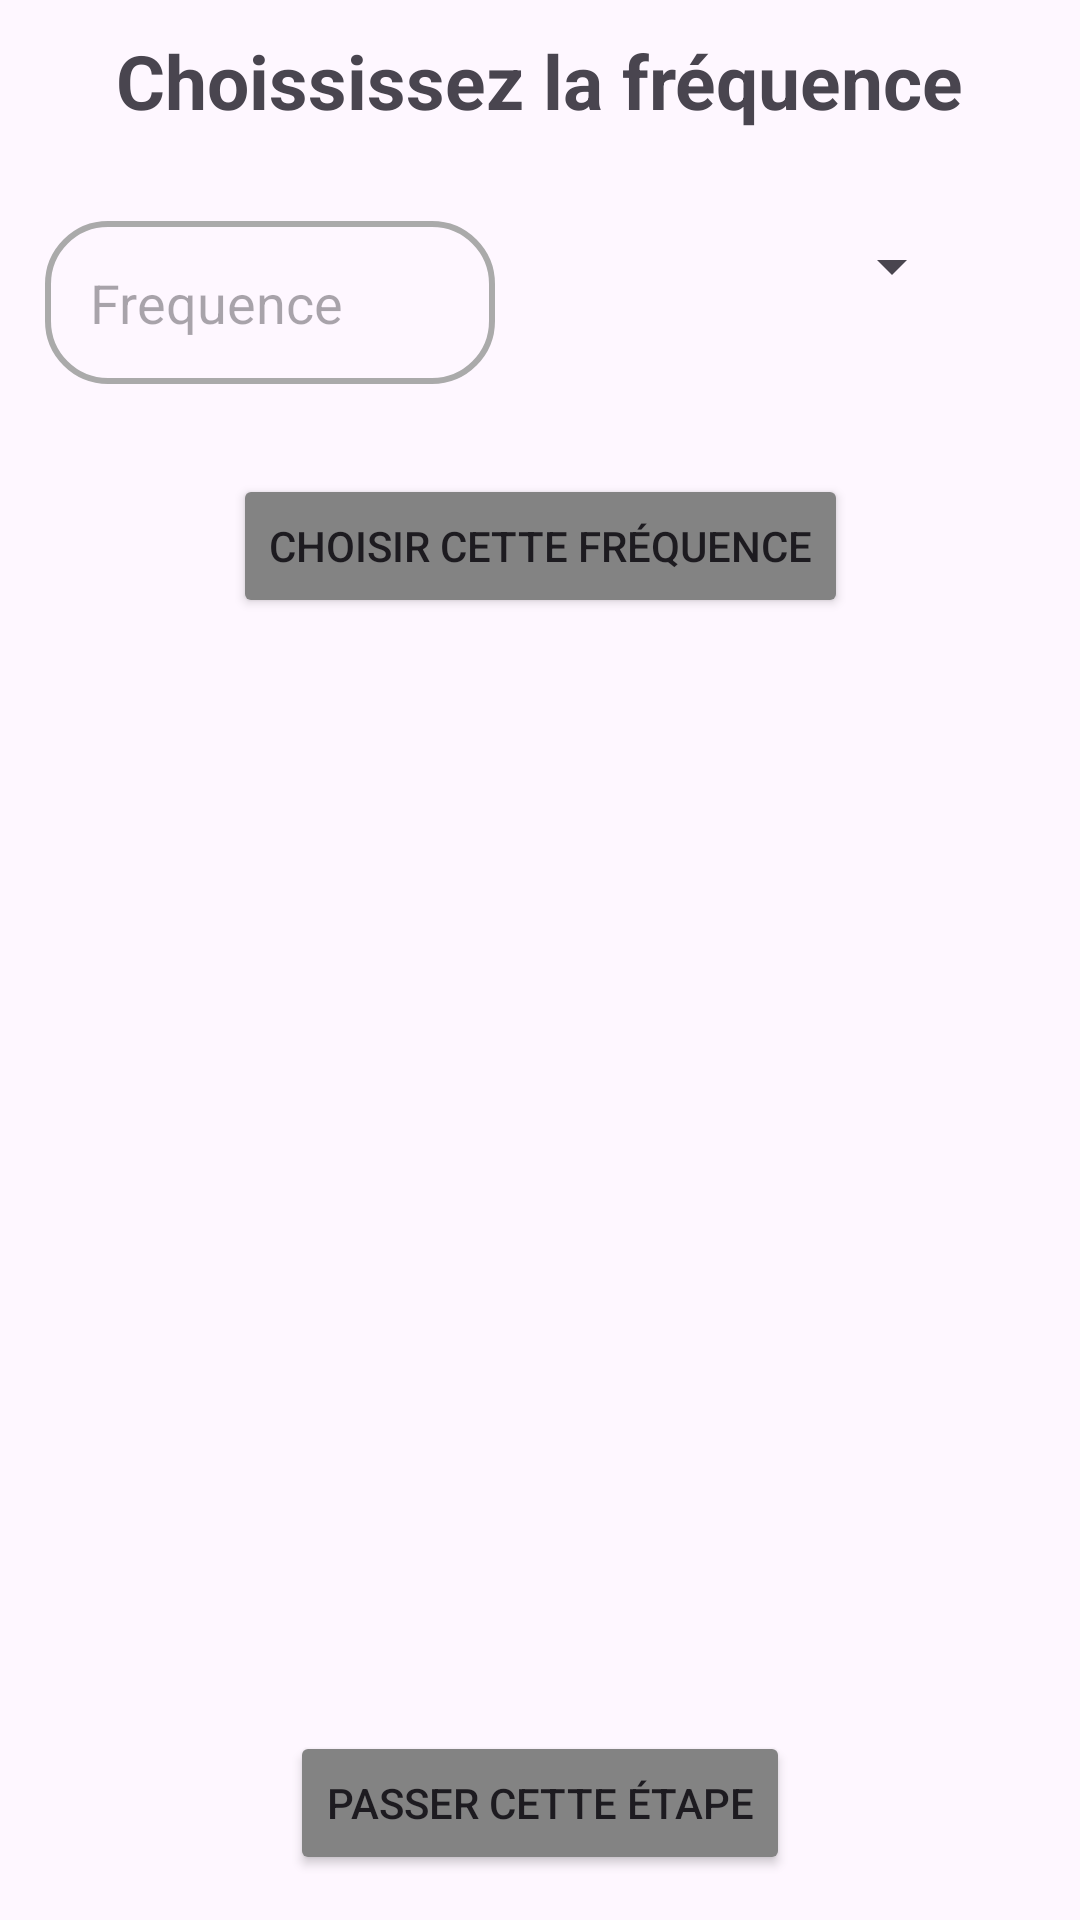

The Android layout XML behind this screen, and the referenced resources:
<!-- AndroidManifest.xml: application theme Base.Theme.Promocare_android -->
<!-- res/layout/activity_create_offer_frequency.xml -->
<?xml version="1.0" encoding="utf-8"?>
<androidx.constraintlayout.widget.ConstraintLayout xmlns:android="http://schemas.android.com/apk/res/android"
    android:layout_width="match_parent"
    android:layout_height="match_parent"
    xmlns:app="http://schemas.android.com/apk/res-auto">

    <TextView
        android:id="@+id/company_offer_frequency_title_text_view"
        android:layout_width="wrap_content"
        android:layout_height="wrap_content"
        android:layout_margin="10dp"
        android:textSize="25sp"
        app:layout_constraintTop_toTopOf="parent"
        app:layout_constraintStart_toStartOf="parent"
        app:layout_constraintEnd_toEndOf="parent"
        android:textStyle="bold"
        android:text="@string/choississez_la_fr_quence"
        />

    <EditText
        android:id="@+id/company_offer_frequency_edit_text"
        android:layout_width="150dp"
        android:layout_height="wrap_content"
        android:layout_marginTop="30dp"
        android:layout_marginStart="15dp"
        android:autofillHints="Date de commencement"
        android:padding="15dp"
        android:hint="@string/frequence"
        app:layout_constraintTop_toBottomOf="@id/company_offer_frequency_title_text_view"
        app:layout_constraintStart_toStartOf="parent"
        android:background="@drawable/circle_linear"
        android:inputType="number"
        />

    <Spinner
        android:id="@+id/company_offer_frequency_choice_spinner"
        android:layout_width="wrap_content"
        android:layout_height="wrap_content"
        app:layout_constraintEnd_toEndOf="@+id/company_offer_frequency_title_text_view"
        app:layout_constraintTop_toBottomOf="@id/company_offer_frequency_title_text_view"
        android:padding="25dp"
        android:layout_marginTop="20dp" />

    <Button
    android:id="@+id/company_offer_send_frequency_button"
    android:layout_width="wrap_content"
    android:layout_height="wrap_content"
    android:text="@string/choisir_cette_fr_quence"
    android:layout_marginTop="30dp"
    android:backgroundTint="@color/button"
    app:layout_constraintTop_toBottomOf="@+id/company_offer_frequency_edit_text"
    app:layout_constraintEnd_toEndOf="parent"
    app:layout_constraintStart_toStartOf="parent"
    />

    <TextView
        android:id="@+id/company_offer_error_frequency_text_view"
        android:layout_width="wrap_content"
        android:layout_height="wrap_content"
        android:textSize="18sp"
        app:layout_constraintStart_toStartOf="parent"
        app:layout_constraintEnd_toEndOf="parent"
        app:layout_constraintTop_toBottomOf="@+id/company_offer_send_frequency_button"
        android:textColor="@color/error"
        android:layout_marginTop="20dp"
        android:visibility="invisible"/>


    <Button
        android:id="@+id/company_offer_skip_frequency_button"
        android:layout_width="wrap_content"
        android:layout_height="wrap_content"
        android:text="@string/passer_cette_tape"
        android:layout_marginBottom="15dp"
        android:backgroundTint="@color/button"
        app:layout_constraintBottom_toBottomOf="parent"
        app:layout_constraintEnd_toEndOf="parent"
        app:layout_constraintStart_toStartOf="parent"
        />

</androidx.constraintlayout.widget.ConstraintLayout>
<!-- resources referenced by this layout -->
<resources>
  <color name="button">#838383</color>
  <color name="error">#FF0000</color>
  <!-- drawable circle_linear (drawable) -->
  <?xml version="1.0" encoding="utf-8"?>
  <shape xmlns:android="http://schemas.android.com/apk/res/android">
      <solid android:color="@android:color/transparent" />
      <stroke
          android:width="2dp"
          android:color="@android:color/darker_gray" />
      <corners android:radius="20dp" />
  </shape>
  <string name="choisir_cette_fr_quence">Choisir cette fréquence</string>
  <string name="choississez_la_fr_quence">Choississez la fréquence</string>
  <string name="frequence">Frequence</string>
  <string name="passer_cette_tape">Passer cette étape</string>
  <style name="Base.Theme.Promocare_android" parent="Theme.Material3.DayNight.NoActionBar">
          
          
          <item name="bottomNavigationStyle">@style/BottomNavigationViewStyle</item>
      </style>
  <style name="BottomNavigationViewStyle" parent="Widget.MaterialComponents.BottomNavigationView">
          <item name="itemTextAppearanceActive">@style/BottomNavigationTextStyle</item>
          <item name="itemTextAppearanceInactive">@style/BottomNavigationTextStyle</item>
      </style>
  <style name="BottomNavigationTextStyle" parent="TextAppearance.AppCompat.Caption">
          <item name="android:layout_marginTop">4dp</item> 
      </style>
</resources>
